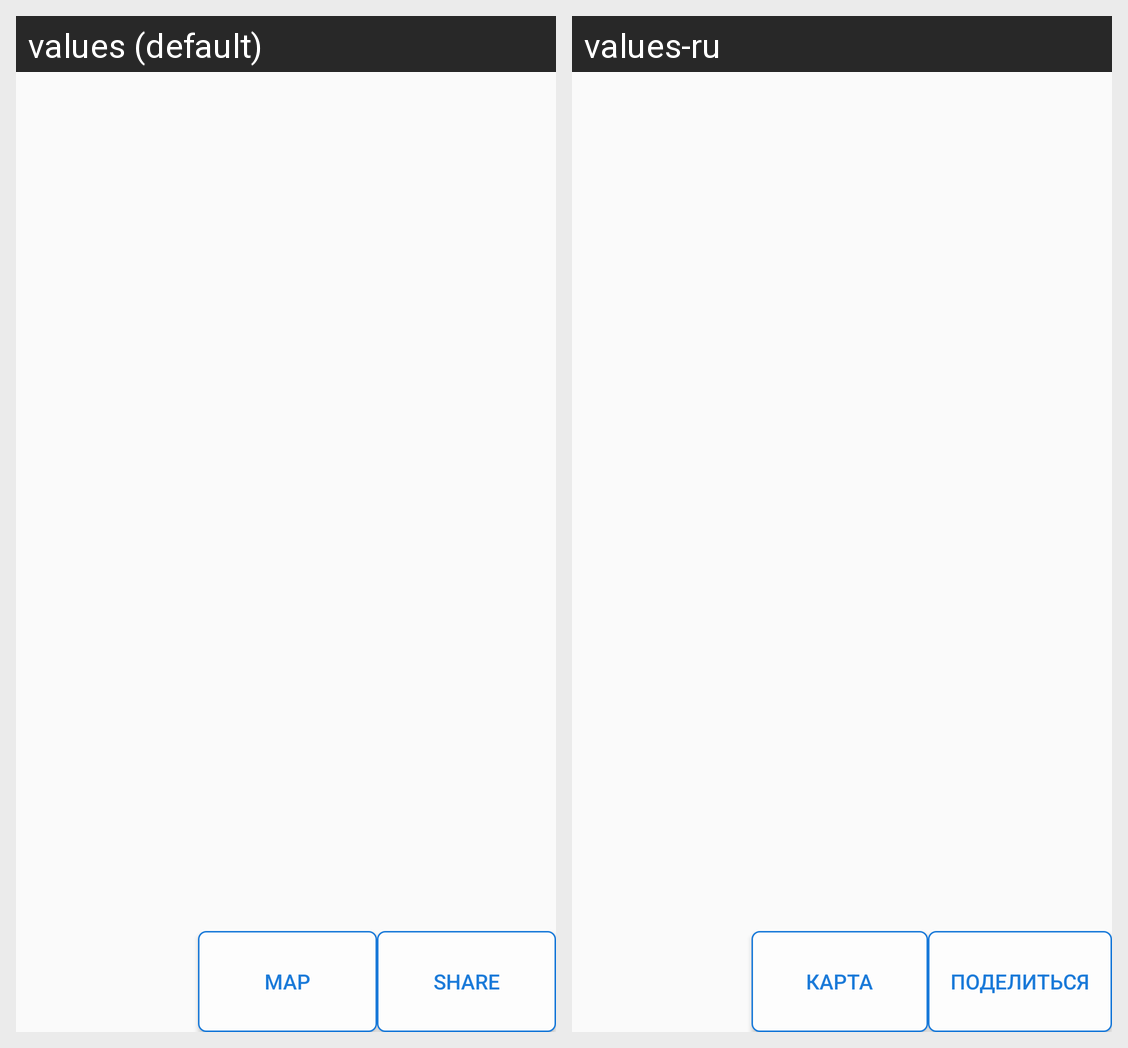

Translations of the strings shown on this Android screen, per locale in the grid:
Android screen res/layout/fragment_leader_group.xml rendered under 2 locales, left to right: values (default), values-ru. Device: Nexus 5 (rendered at 1080×1920; each locale shown at half size, 540×960, under a caption strip naming it); theme MyTheme.
Strings drawn on this screen, with the default value and each locale's value (text and hints the layout hard-codes, and strings that could not be matched under every locale, appear in the picture but are not listed):

map_short
  values: Map
  values-ru: КАРТА

share
  values: Share
  values-ru: Поделиться
